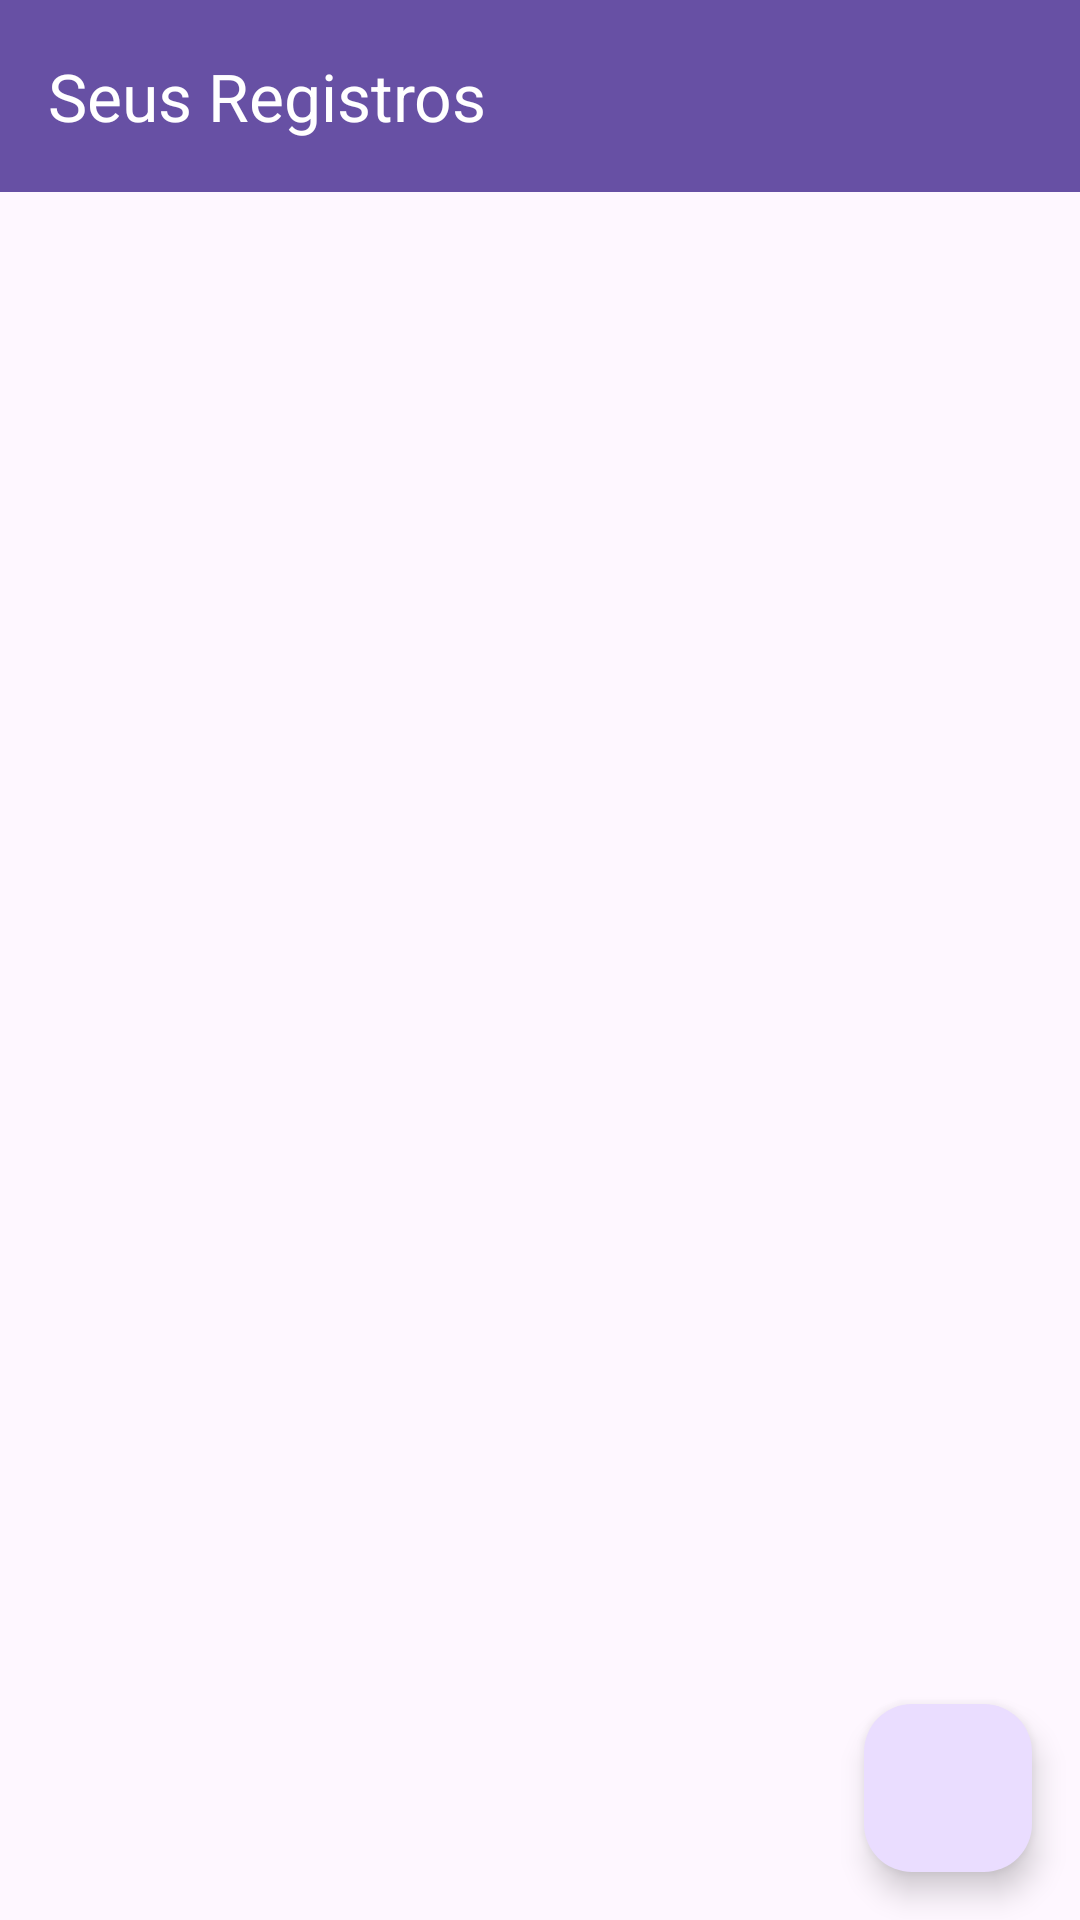

Produce the Android XML layout that renders to this screen, including the resource entries it uses.
<!-- AndroidManifest.xml: application theme Theme.AppRegistros -->
<!-- res/layout/activity_main.xml -->
<?xml version="1.0" encoding="utf-8"?>
<androidx.constraintlayout.widget.ConstraintLayout
    xmlns:android="http://schemas.android.com/apk/res/android"
    xmlns:app="http://schemas.android.com/apk/res-auto"
    xmlns:tools="http://schemas.android.com/tools"
    android:id="@+id/main"
    android:layout_width="match_parent"
    android:layout_height="match_parent"
    tools:context=".ui.main.MainActivity">

    <androidx.appcompat.widget.Toolbar
        android:id="@+id/toolbar"
        android:layout_width="match_parent"
        android:layout_height="wrap_content"
        android:background="?attr/colorPrimary"
        android:minHeight="?attr/actionBarSize"
        android:theme="?attr/actionBarTheme"
        app:layout_constraintEnd_toEndOf="parent"
        app:layout_constraintStart_toStartOf="parent"
        app:layout_constraintTop_toTopOf="parent"
        app:title="Seus Registros"
        app:titleTextColor="@color/white" />

    <com.google.android.material.floatingactionbutton.FloatingActionButton
        android:id="@+id/button_add"
        android:layout_width="wrap_content"
        android:layout_height="wrap_content"
        android:layout_margin="16dp"
        android:src="@drawable/ic_add"
        app:layout_constraintBottom_toBottomOf="parent"
        app:layout_constraintEnd_toEndOf="parent" />

    <androidx.recyclerview.widget.RecyclerView
        android:id="@+id/recyclerview"
        android:layout_width="0dp"
        android:layout_height="wrap_content"
        android:layout_marginStart="8dp"
        android:layout_marginTop="16dp"
        android:layout_marginEnd="8dp"
        android:contentDescription="@string/visualizar_registros"
        app:layout_constraintEnd_toEndOf="parent"
        app:layout_constraintStart_toStartOf="parent"
        app:layout_constraintTop_toBottomOf="@+id/toolbar" />
</androidx.constraintlayout.widget.ConstraintLayout>
<!-- resources referenced by this layout -->
<resources>
  <string name="visualizar_registros">Visualizar registros</string>
  <style name="Theme.AppRegistros" parent="Base.Theme.AppRegistros" />
  <style name="Base.Theme.AppRegistros" parent="Theme.Material3.DayNight.NoActionBar">
          
          
      </style>
  <!-- not gathered from this repository: default colours our renderer supplied (Android Studio template values) -->
  <color name="white">#FFFFFFFF</color>
</resources>
